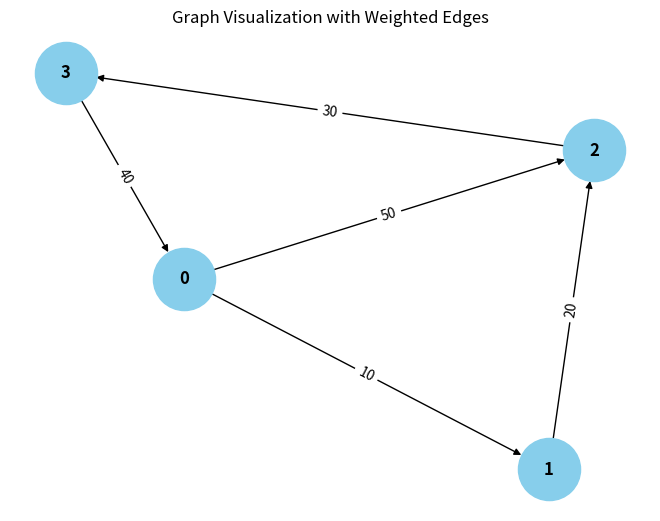

The matplotlib source for this figure:
from collections import defaultdict

# ---------------------------
# WeightedGraph Class
# ---------------------------
class WeightedGraph:
    def __init__(self, vertices):
        self.vertices = vertices
        self.adj_list = {i: [] for i in range(vertices)}  # Adjacency list for the graph
        self.edges = []  # List to store the edges (u, v, weight)

    def add_edge(self, u, v, weight):
        """Add a single edge to the graph."""
        if (u, v, weight) not in self.edges:
            self.edges.append((u, v, weight))
            self.adj_list[u].append((v, weight))

    def add_multiple_edges(self, edges):
        """Add multiple edges at once."""
        for u, v, weight in edges:
            self.add_edge(u, v, weight)

    def get_edges(self):
        """Return all edges in the graph."""
        return self.edges

    def print_edges(self):
        """Print the edges of the graph."""
        print("Edges in the graph:")
        for u, v, weight in self.edges:
            print(f"{u} -> {v} (Weight: {weight})")

    def print_adj_list(self):
        """Print the adjacency list of the graph."""
        print("Adjacency List of the graph:")
        for u in self.adj_list:
            print(f"{u} -> {self.adj_list[u]}")

    def is_cyclic_directed(self):
        """Detect if there is a cycle in a directed graph using DFS."""
        visited = [False] * self.vertices
        rec_stack = [False] * self.vertices

        def dfs(v):
            visited[v] = True
            rec_stack[v] = True
            for neighbor, _ in self.adj_list[v]:
                if not visited[neighbor] and dfs(neighbor):
                    return True
                elif rec_stack[neighbor]:
                    return True
            rec_stack[v] = False
            return False

        for node in range(self.vertices):
            if not visited[node]:
                if dfs(node):
                    return True
        return False

    def is_cyclic_undirected(self):
        """Detect if there is a cycle in an undirected graph using DFS."""
        visited = [False] * self.vertices

        def dfs(v, parent):
            visited[v] = True
            for neighbor, _ in self.adj_list[v]:
                if not visited[neighbor]:
                    if dfs(neighbor, v):
                        return True
                elif parent != neighbor:
                    return True
            return False

        for node in range(self.vertices):
            if not visited[node]:
                if dfs(node, -1):
                    return True
        return False

    def is_negative_cycle(self):
        """Detect if there is a negative cycle using Bellman-Ford."""
        dist = [float("inf")] * self.vertices
        dist[0] = 0  # Start from node 0

        for _ in range(self.vertices - 1):
            for u, v, weight in self.edges:
                if dist[u] != float("inf") and dist[u] + weight < dist[v]:
                    dist[v] = dist[u] + weight

        for u, v, weight in self.edges:
            if dist[u] != float("inf") and dist[u] + weight < dist[v]:
                return True  # Negative cycle detected
        return False

    def reset_graph(self):
        """Reset the graph to its empty state."""
        self.edges = []  # Clear all edges
        pass

    def union(self, parent, u, v):
        """Union-find helper function."""
        root_u = self.find_parent(parent, u)
        root_v = self.find_parent(parent, v)
        if root_u != root_v:
            parent[root_u] = root_v

    def find_parent(self, parent, v):
        """Find the root of the node using path compression."""
        if parent[v] == -1:
            return v
        parent[v] = self.find_parent(parent, parent[v])
        return parent[v]

    def is_cyclic_undirected_union_find(self):
        """Detect cycles in an undirected graph using Union-Find."""
        parent = [-1] * self.vertices

        for u, v, _ in self.edges:
            x = self.find_parent(parent, u)
            y = self.find_parent(parent, v)

            if x == y:
                return True
            self.union(parent, x, y)
        return False

    # ---------------------------
    # Helper functions for testing
    # ---------------------------

    def reset_graph_helper(self):
        """Reset the graph to an empty state for testing."""
        self.edges = []
        self.adj_list = defaultdict(list)

    def get_edges_helper(self):
        """Return all edges for testing."""
        return self.edges

    def add_multiple_edges_helper(self, edges):
        """Add multiple edges for testing."""
        for edge in edges:
            self.add_edge(*edge)

# ---------------------------
# Helper Class for Cycle Test Results
# ---------------------------
class CycleDetectionResults:
    def __init__(self):
        self.directed_cycle_detected = False
        self.undirected_cycle_detected = False
        self.negative_cycle_detected = False

# ---------------------------
# Additional Functionalities
# ---------------------------

class GraphRenderer:
    def __init__(self, graph):
        """Initialize the renderer for visualizing the graph."""
        self.graph = graph

    def render_edges(self):
        """Render the edges of the graph."""
        print("\nRendering edges of the graph:")
        for u, v, weight in self.graph.get_edges():
            print(f"{u} -> {v} (Weight: {weight})")

    def render_adj_list(self):
        """Render the adjacency list of the graph."""
        print("\nRendering adjacency list:")
        self.graph.print_adj_list()

    def render_summary(self):
        """Render a summary of the graph."""
        print("\nGraph summary:")
        print(f"Total vertices: {self.graph.vertices}")
        print(f"Total edges: {len(self.graph.get_edges())}")
        print(f"Is cyclic (directed): {self.graph.is_cyclic_directed()}")
        print(f"Is cyclic (undirected): {self.graph.is_cyclic_undirected()}")
        print(f"Has negative cycle: {self.graph.is_negative_cycle()}")

import matplotlib.pyplot as plt
import networkx as nx

class WeightedGraphVisualization:
    def __init__(self, graph):
        """Initialize the visualization of weighted graph."""
        self.graph = graph

    def visualize(self):
        """Visualize the graph with weighted edges using networkx and matplotlib."""
        G = nx.DiGraph()  # Using DiGraph for directed graph visualization

        # Add edges to the networkx graph
        for u, v, weight in self.graph.get_edges():
            G.add_edge(u, v, weight=weight)

        # Draw the graph
        pos = nx.spring_layout(G)  # Layout for node positioning
        edge_labels = nx.get_edge_attributes(G, 'weight')

        # Draw nodes, edges, and labels
        nx.draw(G, pos, with_labels=True, node_color='skyblue', node_size=2000, font_size=12, font_weight='bold')
        nx.draw_networkx_edge_labels(G, pos, edge_labels=edge_labels)

        # Display the plot
        plt.title("Graph Visualization with Weighted Edges")
        plt.show()


# ---------------------------
# Main Program
# ---------------------------

class WeightedGraphHandler:
    def __init__(self, vertices):
        """Initialize the graph handler."""
        self.graph = WeightedGraph(vertices)
        self.renderer = GraphRenderer(self.graph)
        self.visualizer = WeightedGraphVisualization(self.graph)

    def add_edges(self, edges):
        """Add edges to the graph."""
        for edge in edges:
            self.graph.add_edge(*edge)

    def render_graph(self):
        """Render the graph using the renderer."""
        self.renderer.render_edges()
        self.renderer.render_adj_list()

    def visualize_graph(self):
        """Visualize the graph using the visualizer."""
        self.visualizer.visualize()

    def cycle_detection_summary(self):
        """Print the cycle detection summary."""
        print("\nCycle detection summary:")
        print(f"Directed cycle detected: {self.graph.is_cyclic_directed()}")
        print(f"Undirected cycle detected: {self.graph.is_cyclic_undirected()}")
        print(f"Negative cycle detected: {self.graph.is_negative_cycle()}")

# ---------------------------
# Extended Graph Operations
# ---------------------------

class GraphCycleAnalysis:
    def __init__(self, graph):
        """Initialize cycle analysis on the graph."""
        self.graph = graph
        self.results = CycleDetectionResults()

    def analyze_cycles(self):
        """Analyze different types of cycles in the graph."""
        self.results.directed_cycle_detected = self.graph.is_cyclic_directed()
        self.results.undirected_cycle_detected = self.graph.is_cyclic_undirected()
        self.results.negative_cycle_detected = self.graph.is_negative_cycle()

    def print_analysis(self):
        """Print the analysis results."""
        print(f"Directed cycle detected: {self.results.directed_cycle_detected}")
        print(f"Undirected cycle detected: {self.results.undirected_cycle_detected}")
        print(f"Negative cycle detected: {self.results.negative_cycle_detected}")

# ---------------------------
# Main Function
# ---------------------------

if __name__ == "__main__":
    # Create a graph with 4 vertices (0, 1, 2, 3)
    graph_handler = WeightedGraphHandler(4)

    # Add some sample edges (u, v, weight)
    edges = [
        (0, 1, 10),  # Edge from 0 to 1 with weight 10
        (1, 2, 20),  # Edge from 1 to 2 with weight 20
        (2, 3, 30),  # Edge from 2 to 3 with weight 30
        (3, 0, 40),  # Edge from 3 to 0 with weight 40 (creates a directed cycle: 0 -> 1 -> 2 -> 3 -> 0)
        (0, 2, 50)  # Edge from 0 to 2 with weight 50
    ]

    # Add edges to the graph
    graph_handler.add_edges(edges)

    # Render the graph's edges and adjacency list
    graph_handler.render_graph()

    # Visualize the graph
    graph_handler.visualize_graph()

    # Detect and print the cycle results
    graph_handler.cycle_detection_summary()

    # Analyze cycles in detail
    cycle_analysis = GraphCycleAnalysis(graph_handler.graph)
    cycle_analysis.analyze_cycles()
    cycle_analysis.print_analysis()
